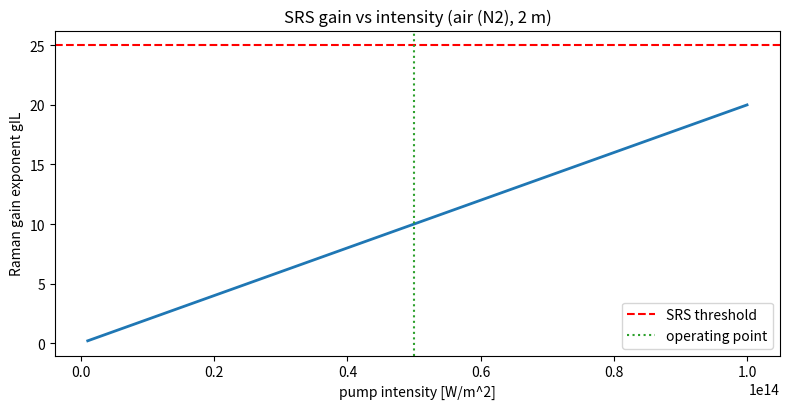

This figure's Python source:
#!/usr/bin/env python3
"""
================================================================================
raman.py  -  stimulated Raman scattering (SRS) threshold & conversion
================================================================================
At very high intensity, light can scatter off molecular/optical vibrations and
be amplified at a downshifted (Stokes) wavelength: stimulated Raman scattering.
In a high-energy ps chain it's a PARASITIC LOSS: energy bleeds out of the main
beam into a Stokes beam (in long air paths, in fused-silica optics, in any
long transparent medium). It also seeds beam breakup. The classic figure of
merit is the Raman gain-length product g_R * I * L; once it exceeds ~25-30 the
Stokes wave grows from noise and steals energy. No module covered this.

Model
-----
  Stokes growth (undepleted pump): I_S(L) = I_S(0) * exp(g_R * I_pump * L)
  SRS threshold: g_R * I_pump * L_eff ~ 25 (G_th, from noise to ~pump level)
  Reports the gain exponent for the chain, whether SRS turns on, and the
  Stokes wavelength shift for a given Raman medium.

Run:
    python raman.py
    python raman.py --intensity 5e13 --length-m 2 --medium air
================================================================================
"""
from __future__ import annotations

import argparse
from dataclasses import dataclass
from typing import Dict

import numpy as np

try:
    import matplotlib.pyplot as plt
    _HAVE_MPL = True
except Exception:
    _HAVE_MPL = False

C0 = 2.99792458e8
G_THRESHOLD = 25.0     # classic SRS threshold gain exponent (noise -> pump)


@dataclass
class RamanMedium:
    name: str
    g_raman_m_per_W: float    # Raman gain coefficient [m/W]
    shift_cm1: float          # Raman shift [cm^-1]


MEDIA: Dict[str, RamanMedium] = {
    # representative values
    "air": RamanMedium("air (N2)", 1.0e-13, 2331.0),
    "fused_silica": RamanMedium("fused silica", 1.5e-13, 440.0),
    "water": RamanMedium("water", 1.4e-13, 3400.0),
    "methane": RamanMedium("methane", 6.6e-13, 2914.0),
}


def stokes_wavelength_nm(pump_nm: float, shift_cm1: float) -> float:
    """Stokes wavelength from the Raman shift."""
    nu_pump = 1e7 / pump_nm          # cm^-1
    nu_stokes = nu_pump - shift_cm1
    return 1e7 / nu_stokes if nu_stokes > 0 else float("inf")


@dataclass
class SRS:
    medium: RamanMedium
    pump_nm: float = 1064.0

    def gain_exponent(self, intensity_W_m2: float, length_m: float) -> float:
        return self.medium.g_raman_m_per_W * intensity_W_m2 * length_m

    def above_threshold(self, intensity_W_m2: float, length_m: float) -> bool:
        return self.gain_exponent(intensity_W_m2, length_m) >= G_THRESHOLD

    def threshold_intensity(self, length_m: float) -> float:
        return G_THRESHOLD / (self.medium.g_raman_m_per_W * length_m)

    def stokes_nm(self) -> float:
        return stokes_wavelength_nm(self.pump_nm, self.medium.shift_cm1)


def main():
    ap = argparse.ArgumentParser(description="Stimulated Raman scattering")
    ap.add_argument("--intensity", type=float, default=5e13, help="pump intensity [W/m^2]")
    ap.add_argument("--length-m", type=float, default=2.0, help="interaction length [m]")
    ap.add_argument("--medium", choices=list(MEDIA), default="air")
    args = ap.parse_args()

    srs = SRS(MEDIA[args.medium])
    G = srs.gain_exponent(args.intensity, args.length_m)
    I_th = srs.threshold_intensity(args.length_m)

    print("=" * 60)
    print(f" Stimulated Raman scattering: {srs.medium.name}")
    print("=" * 60)
    print(f"  pump wavelength     : {srs.pump_nm:.0f} nm")
    print(f"  Raman shift         : {srs.medium.shift_cm1:.0f} cm^-1")
    print(f"  Stokes wavelength   : {srs.stokes_nm():.1f} nm")
    print(f"  intensity / length  : {args.intensity:.1e} W/m^2 over {args.length_m:.1f} m")
    print(f"  gain exponent gIL   : {G:.1f} (threshold ~{G_THRESHOLD:.0f})")
    print(f"  SRS status          : {'ABOVE THRESHOLD (energy loss!)' if G >= G_THRESHOLD else 'safe'}")
    print(f"  threshold intensity : {I_th:.1e} W/m^2 for this length")
    print("=" * 60)

    if _HAVE_MPL:
        Is = np.linspace(1e12, max(args.intensity * 1.5, 1e14), 200)
        Gs = [srs.gain_exponent(i, args.length_m) for i in Is]
        plt.figure(figsize=(8, 4.2))
        plt.plot(Is, Gs, lw=2)
        plt.axhline(G_THRESHOLD, color="r", ls="--", label="SRS threshold")
        plt.axvline(args.intensity, color="tab:green", ls=":", label="operating point")
        plt.xlabel("pump intensity [W/m^2]"); plt.ylabel("Raman gain exponent gIL")
        plt.title(f"SRS gain vs intensity ({srs.medium.name}, {args.length_m:.0f} m)")
        plt.legend(); plt.tight_layout(); plt.savefig("raman.png", dpi=130)
        print("Saved -> raman.png")
        plt.show()


if __name__ == "__main__":
    main()
